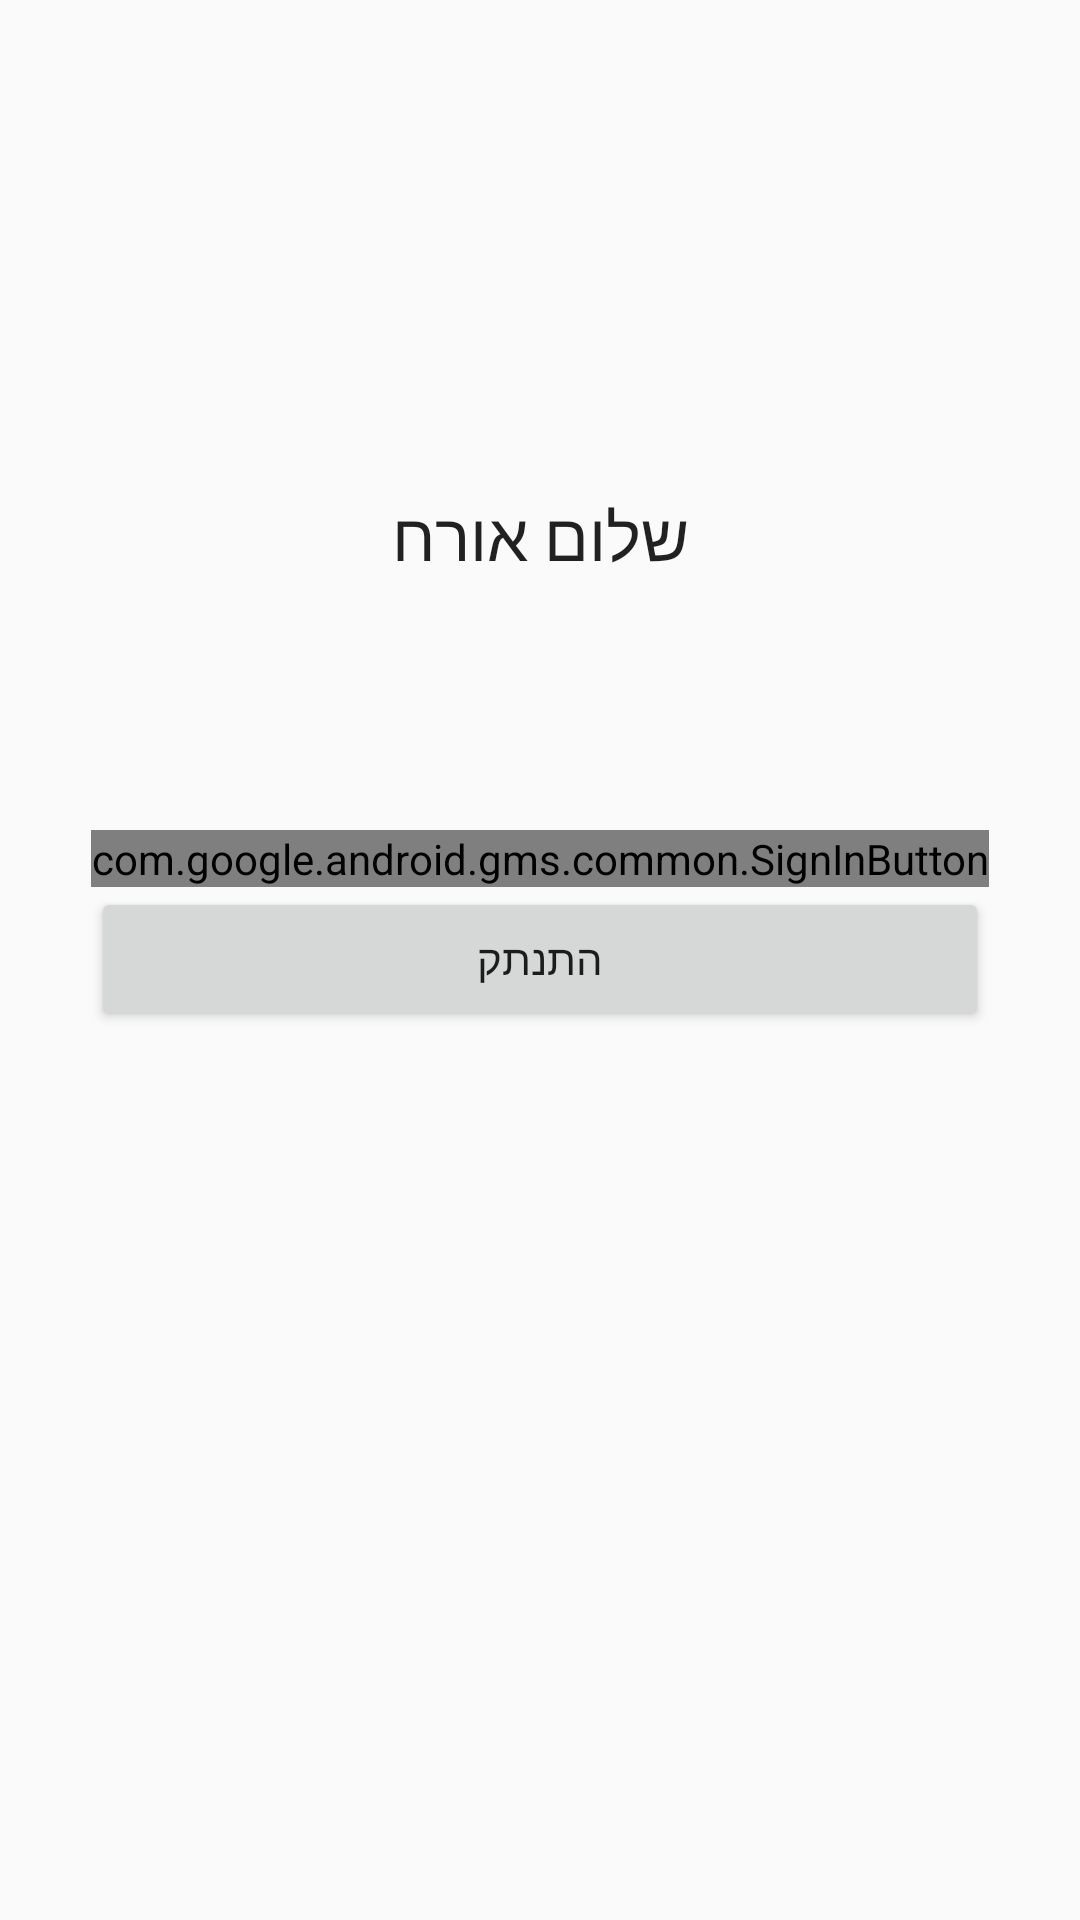

Write the Android layout XML for this screen, with the resource values it uses.
<!-- AndroidManifest.xml: application theme AppTheme -->
<!-- res/layout/sign_in.xml -->
<?xml version="1.0" encoding="utf-8"?>
<RelativeLayout xmlns:android="http://schemas.android.com/apk/res/android"
    android:layout_width="match_parent"
    android:layout_height="match_parent"
    android:paddingBottom="@dimen/activity_vertical_margin"
    android:paddingLeft="@dimen/activity_horizontal_margin"
    android:paddingRight="@dimen/activity_horizontal_margin"
    android:paddingTop="@dimen/activity_vertical_margin">

    <RelativeLayout
        android:layout_width="match_parent"
        android:layout_height="313dp"
        android:orientation="vertical"
        android:layout_row="8"
        android:layout_column="0"
        android:layout_gravity="bottom"
        android:layout_centerVertical="true"
        android:layout_alignParentEnd="true">

        <com.google.android.gms.common.SignInButton
            android:id="@+id/sign_in_button"
            android:text="היכנס"
            android:layout_width="wrap_content"
            android:layout_height="wrap_content"
            android:layout_gravity="center_horizontal"
            android:layout_above="@+id/signOutButton"
            android:layout_centerHorizontal="true" />

        <TextView
            android:id="@+id/status_textview"
            android:layout_width="wrap_content"
            android:layout_height="wrap_content"
            android:text="שלום אורח"
            android:textAppearance="?android:attr/textAppearanceLarge"
            android:layout_below="@+id/relativeLayout"
            android:layout_centerHorizontal="true" />


        <RelativeLayout
            android:orientation="vertical"
            android:layout_width="match_parent"
            android:layout_height="wrap_content"
            android:layout_gravity="center_horizontal"
            android:id="@+id/relativeLayout"
            android:layout_alignParentTop="true"
            android:layout_alignParentStart="true"></RelativeLayout>

        <Button
            android:layout_width="wrap_content"
            android:layout_height="wrap_content"
            android:text="התנתק"
            android:id="@+id/signOutButton"
            android:layout_gravity="bottom|center_horizontal"
            android:layout_centerVertical="true"
            android:layout_alignEnd="@+id/sign_in_button"
            android:layout_alignStart="@+id/sign_in_button" />

    </RelativeLayout>

</RelativeLayout>
<!-- resources referenced by this layout -->
<resources>
  <dimen name="activity_horizontal_margin">16dp</dimen>
  <dimen name="activity_vertical_margin">16dp</dimen>
  <style name="AppTheme" parent="Theme.AppCompat.Light.DarkActionBar">
          
          <item name="colorPrimary">@color/PrimaryColor</item>
          <item name="colorPrimaryDark">@color/PrimaryDarkColor</item>
      </style>
  <color name="PrimaryColor">#2196F3</color>
  <color name="PrimaryDarkColor">#1976D2</color>
</resources>
